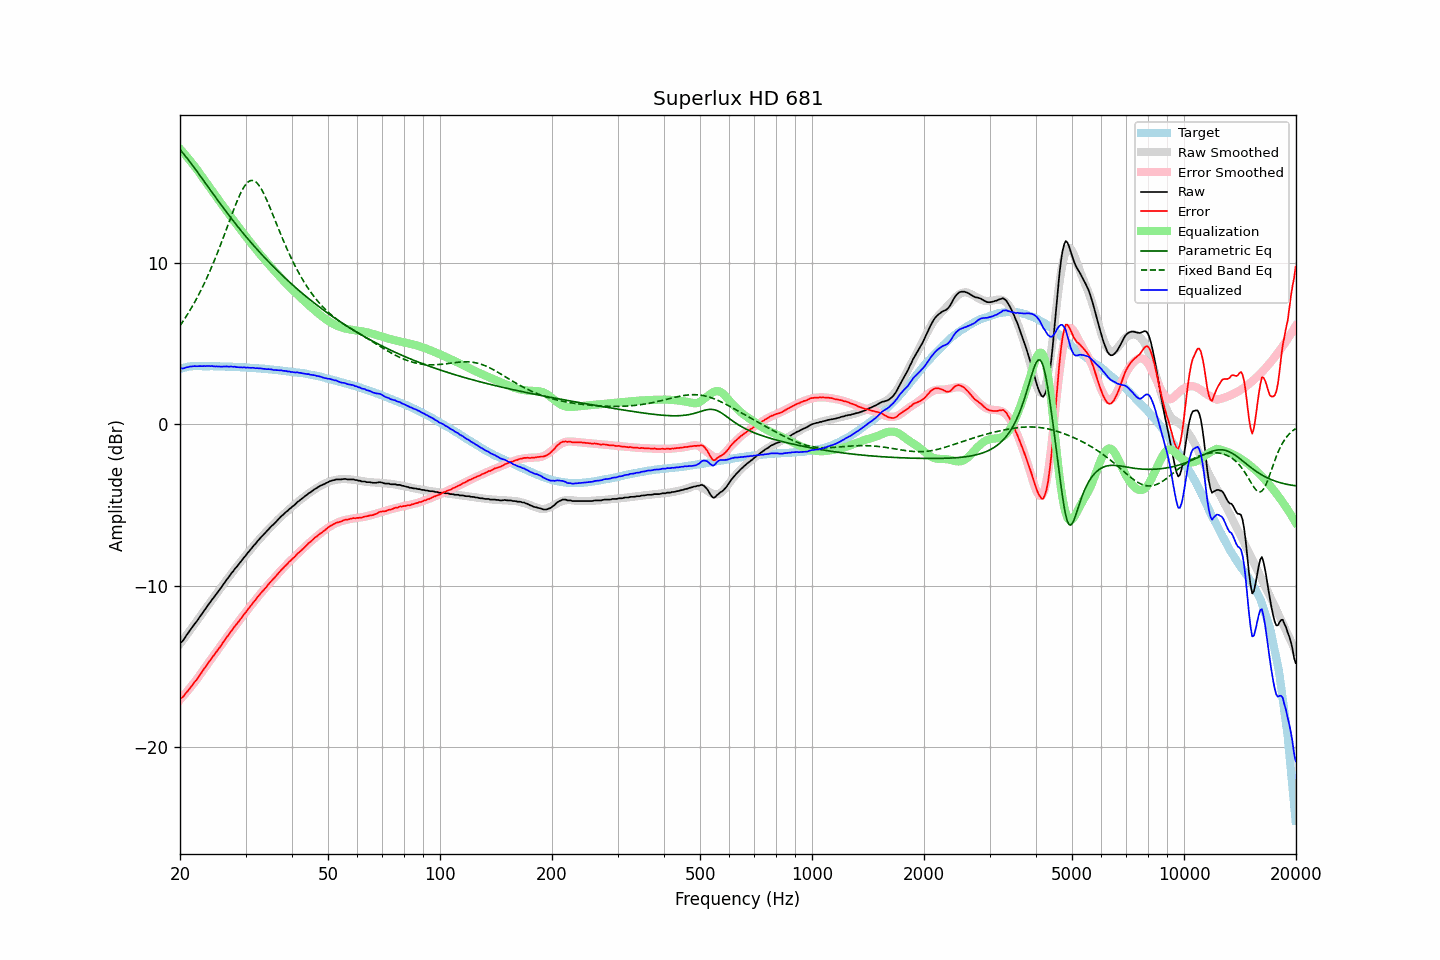

The file beside this chart, header and first rows:
frequency, raw, error, smoothed, error_smoothed, equalization, parametric_eq, fixed_band_eq, equalized_raw, equalized_smoothed, target
20.00, -13.53, -16.96, -13.60, -17.05, 17.05, 17.00, 6.10, 3.52, 3.45, 3.43
20.20, -13.48, -16.94, -13.47, -16.94, 16.94, 16.88, 6.24, 3.46, 3.47, 3.46
20.40, -13.37, -16.86, -13.33, -16.83, 16.83, 16.77, 6.39, 3.45, 3.49, 3.49
20.61, -13.23, -16.74, -13.20, -16.71, 16.71, 16.65, 6.54, 3.48, 3.51, 3.51
20.81, -13.06, -16.60, -13.06, -16.59, 16.59, 16.52, 6.70, 3.53, 3.53, 3.54
21.02, -12.93, -16.50, -12.93, -16.47, 16.47, 16.40, 6.86, 3.54, 3.54, 3.57
21.23, -12.78, -16.36, -12.79, -16.35, 16.35, 16.27, 7.02, 3.57, 3.56, 3.58
21.44, -12.65, -16.24, -12.66, -16.23, 16.23, 16.14, 7.19, 3.57, 3.57, 3.59
21.66, -12.52, -16.11, -12.52, -16.10, 16.10, 16.00, 7.36, 3.58, 3.58, 3.60
21.87, -12.37, -15.97, -12.38, -15.97, 15.97, 15.87, 7.54, 3.60, 3.59, 3.60
22.09, -12.25, -15.86, -12.25, -15.84, 15.84, 15.73, 7.72, 3.59, 3.60, 3.61
22.31, -12.12, -15.73, -12.11, -15.71, 15.71, 15.59, 7.90, 3.59, 3.60, 3.60
22.54, -11.97, -15.57, -11.96, -15.57, 15.57, 15.46, 8.10, 3.60, 3.60, 3.60
22.76, -11.83, -15.44, -11.82, -15.43, 15.43, 15.32, 8.29, 3.59, 3.60, 3.60
22.99, -11.69, -15.29, -11.69, -15.29, 15.29, 15.18, 8.49, 3.59, 3.60, 3.59
23.22, -11.55, -15.14, -11.55, -15.15, 15.15, 15.04, 8.70, 3.60, 3.60, 3.59
23.45, -11.41, -15.00, -11.41, -15.01, 15.01, 14.90, 8.91, 3.60, 3.60, 3.59
23.69, -11.26, -14.85, -11.27, -14.87, 14.87, 14.76, 9.13, 3.61, 3.60, 3.59
23.92, -11.12, -14.71, -11.14, -14.73, 14.73, 14.62, 9.35, 3.61, 3.59, 3.59
24.16, -10.99, -14.59, -11.00, -14.59, 14.59, 14.48, 9.58, 3.60, 3.59, 3.60
24.40, -10.84, -14.44, -10.86, -14.45, 14.45, 14.34, 9.81, 3.61, 3.59, 3.60
24.65, -10.73, -14.31, -10.72, -14.31, 14.31, 14.20, 10.05, 3.58, 3.59, 3.59
24.89, -10.59, -14.18, -10.59, -14.17, 14.17, 14.07, 10.29, 3.58, 3.59, 3.59
25.14, -10.45, -14.04, -10.45, -14.03, 14.03, 13.93, 10.54, 3.58, 3.58, 3.58
25.39, -10.32, -13.91, -10.31, -13.90, 13.90, 13.79, 10.79, 3.57, 3.58, 3.58
25.65, -10.20, -13.78, -10.18, -13.76, 13.76, 13.66, 11.05, 3.56, 3.58, 3.58
25.91, -10.06, -13.63, -10.04, -13.62, 13.62, 13.52, 11.31, 3.56, 3.58, 3.57
26.16, -9.90, -13.47, -9.91, -13.48, 13.48, 13.39, 11.57, 3.58, 3.58, 3.57
26.43, -9.78, -13.35, -9.77, -13.34, 13.34, 13.26, 11.84, 3.57, 3.57, 3.57
26.69, -9.62, -13.19, -9.64, -13.21, 13.21, 13.12, 12.11, 3.58, 3.57, 3.57
26.96, -9.51, -13.07, -9.51, -13.07, 13.07, 12.99, 12.38, 3.56, 3.56, 3.57
27.23, -9.37, -12.93, -9.37, -12.94, 12.94, 12.86, 12.65, 3.57, 3.56, 3.57
27.50, -9.23, -12.79, -9.24, -12.80, 12.80, 12.73, 12.92, 3.57, 3.56, 3.56
27.77, -9.11, -12.66, -9.11, -12.67, 12.67, 12.61, 13.18, 3.55, 3.55, 3.55
28.05, -8.96, -12.51, -8.98, -12.53, 12.53, 12.48, 13.44, 3.57, 3.55, 3.55
28.33, -8.86, -12.40, -8.86, -12.40, 12.40, 12.35, 13.69, 3.54, 3.54, 3.54
28.62, -8.74, -12.27, -8.73, -12.27, 12.27, 12.23, 13.93, 3.53, 3.54, 3.54
28.90, -8.61, -12.15, -8.60, -12.14, 12.14, 12.10, 14.16, 3.53, 3.54, 3.54
29.19, -8.48, -12.01, -8.48, -12.01, 12.01, 11.98, 14.37, 3.53, 3.53, 3.52
29.48, -8.36, -11.90, -8.35, -11.88, 11.88, 11.86, 14.55, 3.52, 3.52, 3.53
29.78, -8.23, -11.75, -8.23, -11.75, 11.75, 11.74, 14.72, 3.52, 3.52, 3.52
30.08, -8.12, -11.63, -8.11, -11.62, 11.62, 11.62, 14.86, 3.50, 3.51, 3.52
30.38, -7.98, -11.48, -7.98, -11.49, 11.49, 11.50, 14.97, 3.52, 3.51, 3.51
30.68, -7.86, -11.37, -7.86, -11.36, 11.36, 11.39, 15.04, 3.50, 3.50, 3.50
30.99, -7.75, -11.24, -7.74, -11.24, 11.24, 11.27, 15.09, 3.49, 3.50, 3.49
31.30, -7.62, -11.11, -7.62, -11.11, 11.11, 11.16, 15.10, 3.50, 3.49, 3.49
31.61, -7.49, -10.98, -7.50, -10.99, 10.99, 11.04, 15.07, 3.49, 3.48, 3.49
31.93, -7.40, -10.87, -7.39, -10.86, 10.86, 10.93, 15.01, 3.47, 3.48, 3.47
32.24, -7.26, -10.72, -7.27, -10.74, 10.74, 10.82, 14.92, 3.48, 3.47, 3.46
32.57, -7.16, -10.61, -7.16, -10.62, 10.62, 10.71, 14.80, 3.46, 3.46, 3.46
32.89, -7.03, -10.49, -7.05, -10.50, 10.50, 10.60, 14.66, 3.46, 3.45, 3.46
33.22, -6.93, -10.38, -6.94, -10.38, 10.38, 10.49, 14.49, 3.45, 3.44, 3.44
33.55, -6.83, -10.27, -6.83, -10.26, 10.26, 10.39, 14.30, 3.43, 3.44, 3.44
33.89, -6.72, -10.15, -6.72, -10.15, 10.15, 10.28, 14.09, 3.42, 3.43, 3.43
34.23, -6.63, -10.05, -6.61, -10.03, 10.03, 10.17, 13.87, 3.41, 3.42, 3.42
34.57, -6.50, -9.91, -6.51, -9.92, 9.92, 10.07, 13.64, 3.41, 3.41, 3.41
34.92, -6.40, -9.79, -6.41, -9.80, 9.80, 9.97, 13.40, 3.41, 3.40, 3.40
35.27, -6.30, -9.69, -6.30, -9.69, 9.69, 9.87, 13.16, 3.40, 3.39, 3.39
35.62, -6.22, -9.59, -6.20, -9.58, 9.58, 9.76, 12.91, 3.36, 3.38, 3.38
35.97, -6.11, -9.48, -6.10, -9.47, 9.47, 9.67, 12.66, 3.35, 3.37, 3.36
... 635 more rows
